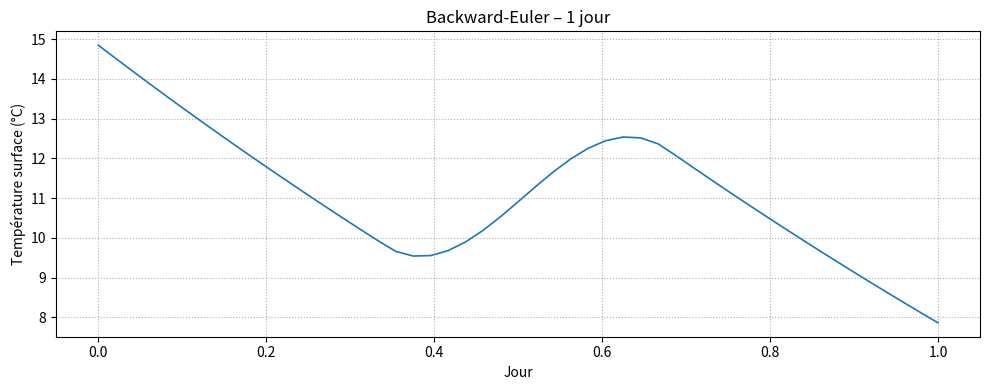
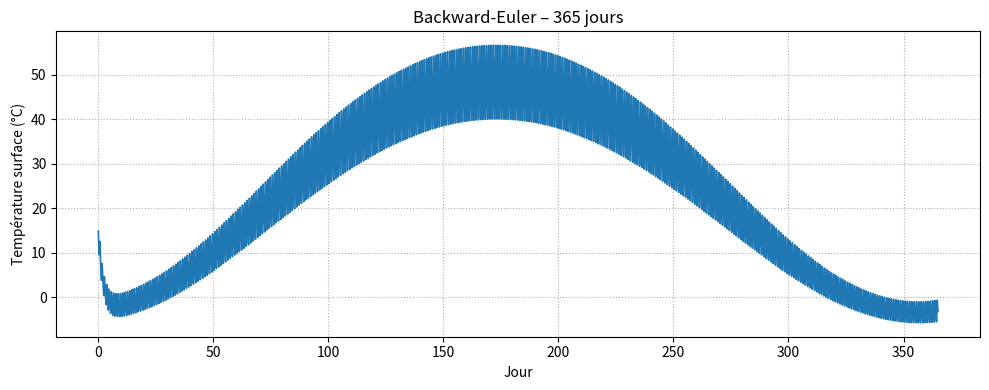

Reproduce these figures in Python, in order.
# ---------------------------------------------------------------
# Backward-Euler implicite pour l’équation 0-D de température
# Trace la courbe sur 1 jour (le 1er janvier) puis sur 1 an
# ---------------------------------------------------------------
import numpy as np
import matplotlib.pyplot as plt
from math import sin, cos, pi

# ---------- constantes & paramètres physiques ----------
S0    = 1361.0                     # constante solaire (W m-2)
sigma = 5.670374419e-8             # Stefan-Boltzmann
alpha = 0.25                       # albédo de surface
Tatm  = 253.15                     # atmosphère radiative (-20 °C)
C     = 8.36e5                     # capacité surfacique (J m-2 K-1)
lat   = np.radians(49.0)           # Paris 49° N

dt    = 1800.0                     # pas (30 min)

# ---------- outils solaires ----------
def declination(day):
    return np.radians(23.44) * np.sin(2*pi*(284+day)/365)

def cos_incidence(day, hour):
    δ = declination(day)
    H = np.radians(15*(hour-12))
    ci = np.sin(lat)*np.sin(δ) + np.cos(lat)*np.cos(δ)*np.cos(H)
    return max(ci, 0.0)

def phi_net(day, hour):
    return S0 * cos_incidence(day, hour) * (1-alpha)

def f_rhs(T, phinet):
    return (phinet + sigma*Tatm**4 - sigma*T**4) / C

# ---------- intégrateur Backward-Euler (Newton) ----------
def backward_euler(days, T0=288.0):
    N = int(days*24*3600/dt)
    times = np.arange(N+1)*dt
    T = np.empty(N+1);  T[0] = T0
    for k in range(N):
        t_sec   = k*dt
        day     = int(t_sec//86400) + 1
        hour    = (t_sec % 86400)/3600
        phi_n   = phi_net(day, hour)

        # Newton pour résoudre F(X) = X - T[k] - dt*f(X) = 0
        X = T[k]
        for _ in range(8):
            F  = X - T[k] - dt * f_rhs(X, phi_n)
            dF = 1 - dt * (-4*sigma*X**3 / C)
            X -= F / dF
            if abs(F) < 1e-6:
                break
        T[k+1] = X
    return times, T

def tracer(times, T, titre):
    plt.figure(figsize=(10,4))
    plt.plot(times/86400, T-273.15, lw=1.2)
    plt.xlabel("Jour")
    plt.ylabel("Température surface (°C)")
    plt.title(titre)
    plt.grid(ls=":")
    plt.tight_layout()
    plt.show()

if __name__ == "__main__":
    for jours in (1, 365):
        t, T = backward_euler(jours)
        tracer(t, T, f"Backward-Euler – {jours} jour{'s' if jours>1 else ''}")